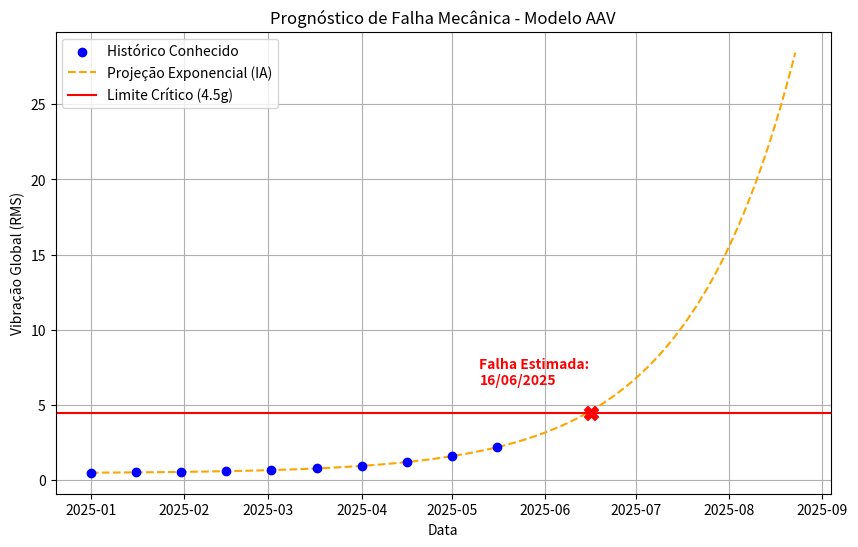

Here is the Python script that generated this plot:
import pandas as pd
import numpy as np
import matplotlib.pyplot as plt
from scipy.optimize import curve_fit
from datetime import timedelta

# 1. A FUNÇÃO MATEMÁTICA INOVADORA (Exponencial em vez de Polinomial)
# Modela o desgaste real: degradação lenta no início, aceleração rápida no final.
def modelo_exponencial(x, a, b, c):
    return a * np.exp(b * x) + c

def projetar_falha_maquina():
    print("Iniciando o Algoritmo de Prognóstico AAV...")
    
    # ---------------------------------------------------------
    # DADOS SIMULADOS (Substitua isso pelo CSV que a Teknikao vai enviar)
    # ---------------------------------------------------------
    datas = pd.date_range(start='2025-01-01', periods=10, freq='15D')
    # Simulando a vibração subindo aos poucos
    vibracao_rms = [0.5, 0.52, 0.55, 0.6, 0.68, 0.8, 0.95, 1.2, 1.6, 2.2]
    
    df = pd.DataFrame({'Data': datas, 'RMS': vibracao_rms})
    
    # O limite que o dono da máquina escolhe como perigoso
    LIMITE_CRITICO = 4.5  

    # 2. PREPARAÇÃO DO EIXO X (Transformando Datas em Números)
    # A matemática precisa de dias (0, 15, 30...), não de formatos de data civil
    data_inicial = df['Data'].iloc[0]
    df['Dias_Operacao'] = (df['Data'] - data_inicial).dt.days
    
    x_conhecido = df['Dias_Operacao'].values
    y_conhecido = df['RMS'].values

    # 3. O "CURVE FITTING" (Ajuste da Curva)
    # O Scipy descobre sozinho os melhores valores de a, b e c para a nossa curva
    try:
        parametros_otimizados, _ = curve_fit(modelo_exponencial, x_conhecido, y_conhecido, p0=(0.1, 0.01, 0.5))
        a, b, c = parametros_otimizados
    except Exception as e:
        print("Erro ao ajustar a curva. Precisamos de mais dados.")
        return

    # 4. A EXTRAPOLAÇÃO PARA O FUTURO (Previsão)
    # Vamos criar "dias futuros" para ver onde a linha vai bater
    dias_futuros = np.arange(0, x_conhecido[-1] + 100, 1) # Projeta 100 dias pra frente
    previsao_rms = modelo_exponencial(dias_futuros, a, b, c)

    # 5. ENCONTRANDO A DATA DA FALHA
    # Acha o exato dia em que a curva cruza o Limite Crítico
    dia_da_falha = dias_futuros[np.argmax(previsao_rms >= LIMITE_CRITICO)]
    data_da_falha = data_inicial + timedelta(days=int(dia_da_falha))

    # 6. PLOTANDO O GRÁFICO (A Entrega Visual)
    plt.figure(figsize=(10, 6))
    
    # Plota os pontos reais (Passado)
    plt.scatter(df['Data'], y_conhecido, color='blue', label='Histórico Conhecido', zorder=5)
    
    # Plota a curva do futuro
    datas_projetadas = [data_inicial + timedelta(days=int(d)) for d in dias_futuros]
    plt.plot(datas_projetadas, previsao_rms, color='orange', linestyle='--', label='Projeção Exponencial (IA)')
    
    # Desenha a linha do Limite de Perigo
    plt.axhline(y=LIMITE_CRITICO, color='red', linestyle='-', label=f'Limite Crítico ({LIMITE_CRITICO}g)')
    
    # Marca o ponto exato da quebra
    plt.scatter(data_da_falha, LIMITE_CRITICO, color='red', s=100, marker='X', zorder=6)
    plt.annotate(f'Falha Estimada:\n{data_da_falha.strftime("%d/%m/%Y")}', 
                 xy=(data_da_falha, LIMITE_CRITICO), 
                 xytext=(-80, 20), textcoords='offset points', color='red', weight='bold')

    plt.title('Prognóstico de Falha Mecânica - Modelo AAV')
    plt.xlabel('Data')
    plt.ylabel('Vibração Global (RMS)')
    plt.legend()
    plt.grid(True)
    plt.savefig('grafico_previsao.png')
    
    print(f"O algoritmo calculou que a máquina atingirá o nível crítico em: {data_da_falha.strftime('%d/%m/%Y')}")
    print("Gráfico 'grafico_previsao.png' gerado com sucesso!")

if __name__ == "__main__":
    projetar_falha_maquina()
